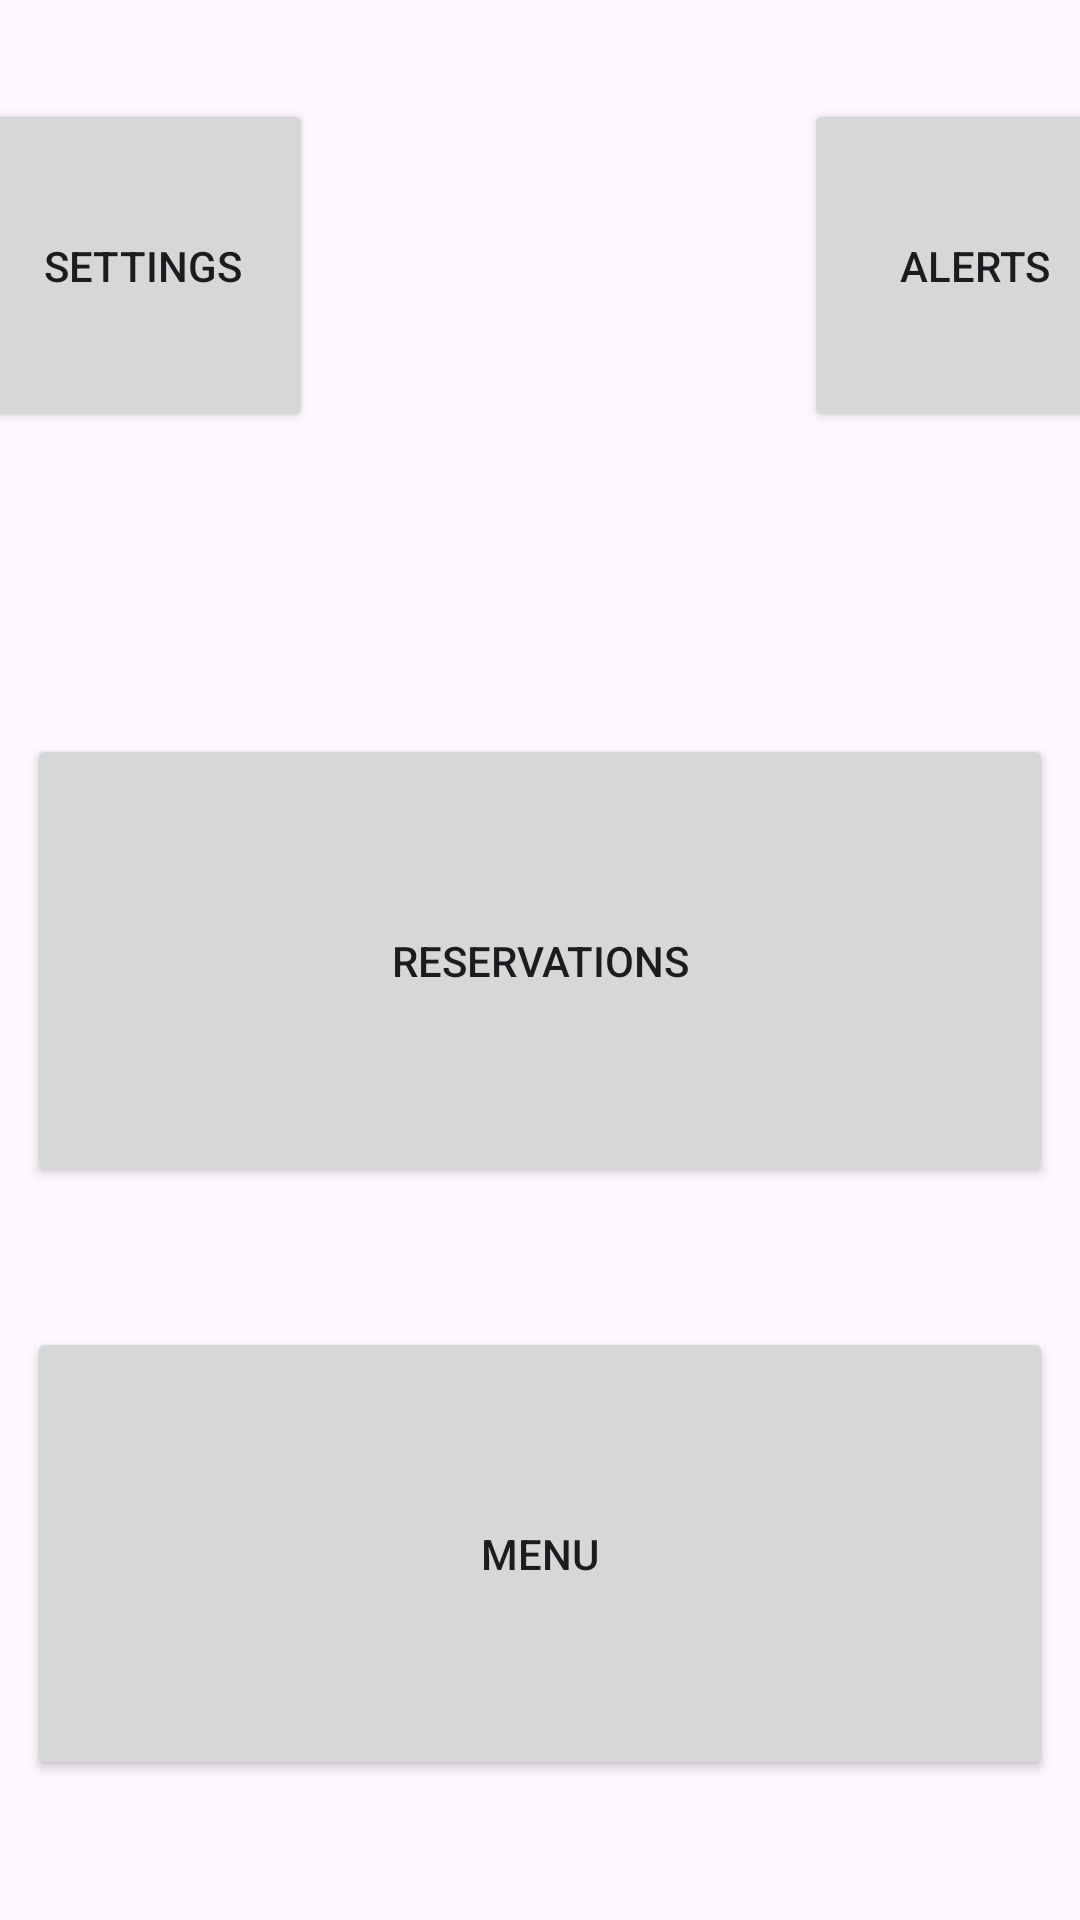

The Android layout XML behind this screen, and the referenced resources:
<!-- AndroidManifest.xml: application theme Theme.AndroidUIDesignLab2 -->
<!-- res/layout/fragment_guest_home.xml -->
<?xml version="1.0" encoding="utf-8"?>
<androidx.constraintlayout.widget.ConstraintLayout

    xmlns:android="http://schemas.android.com/apk/res/android"
    xmlns:app="http://schemas.android.com/apk/res-auto"
    android:layout_width="match_parent"
    android:layout_height="match_parent">


    <Button
        android:id="@+id/buttonGuestSettings"
        android:layout_width="114dp"
        android:layout_height="111dp"
        android:layout_marginEnd="256dp"
        android:text="@string/settingsText"
        app:layout_constraintBottom_toTopOf="@+id/buttonGuestReservations"
        app:layout_constraintEnd_toEndOf="parent"
        app:layout_constraintTop_toTopOf="parent"
        app:layout_constraintVertical_bias="0.247" />


    <Button
        android:id="@+id/buttonGuestAlerts"
        android:layout_width="114dp"
        android:layout_height="111dp"
        android:layout_marginStart="268dp"
        android:text="@string/notifText"
        app:layout_constraintBottom_toTopOf="@+id/buttonGuestReservations"
        app:layout_constraintStart_toStartOf="parent"
        app:layout_constraintTop_toTopOf="parent"
        app:layout_constraintVertical_bias="0.247" />


    <Button
        android:id="@+id/buttonGuestReservations"
        android:layout_width="342dp"
        android:layout_height="151dp"
        android:text="@string/resOverviewText"
        app:layout_constraintBottom_toBottomOf="parent"
        app:layout_constraintEnd_toEndOf="parent"
        app:layout_constraintStart_toStartOf="parent"
        app:layout_constraintTop_toTopOf="parent" />


    <Button
        android:id="@+id/buttonGuestMenu"
        android:layout_width="342dp"
        android:layout_height="151dp"
        android:text="@string/menuText"
        app:layout_constraintBottom_toBottomOf="parent"
        app:layout_constraintEnd_toEndOf="parent"
        app:layout_constraintStart_toStartOf="parent"
        app:layout_constraintTop_toBottomOf="@+id/buttonGuestReservations" />

</androidx.constraintlayout.widget.ConstraintLayout>
<!-- resources referenced by this layout -->
<resources>
  <string name="menuText">Menu</string>
  <string name="notifText">Alerts</string>
  <string name="resOverviewText">Reservations</string>
  <string name="settingsText">Settings</string>
  <style name="Theme.AndroidUIDesignLab2" parent="Base.Theme.AndroidUIDesignLab2" />
  <style name="Base.Theme.AndroidUIDesignLab2" parent="Theme.Material3.DayNight.NoActionBar">
          
          
      </style>
</resources>
